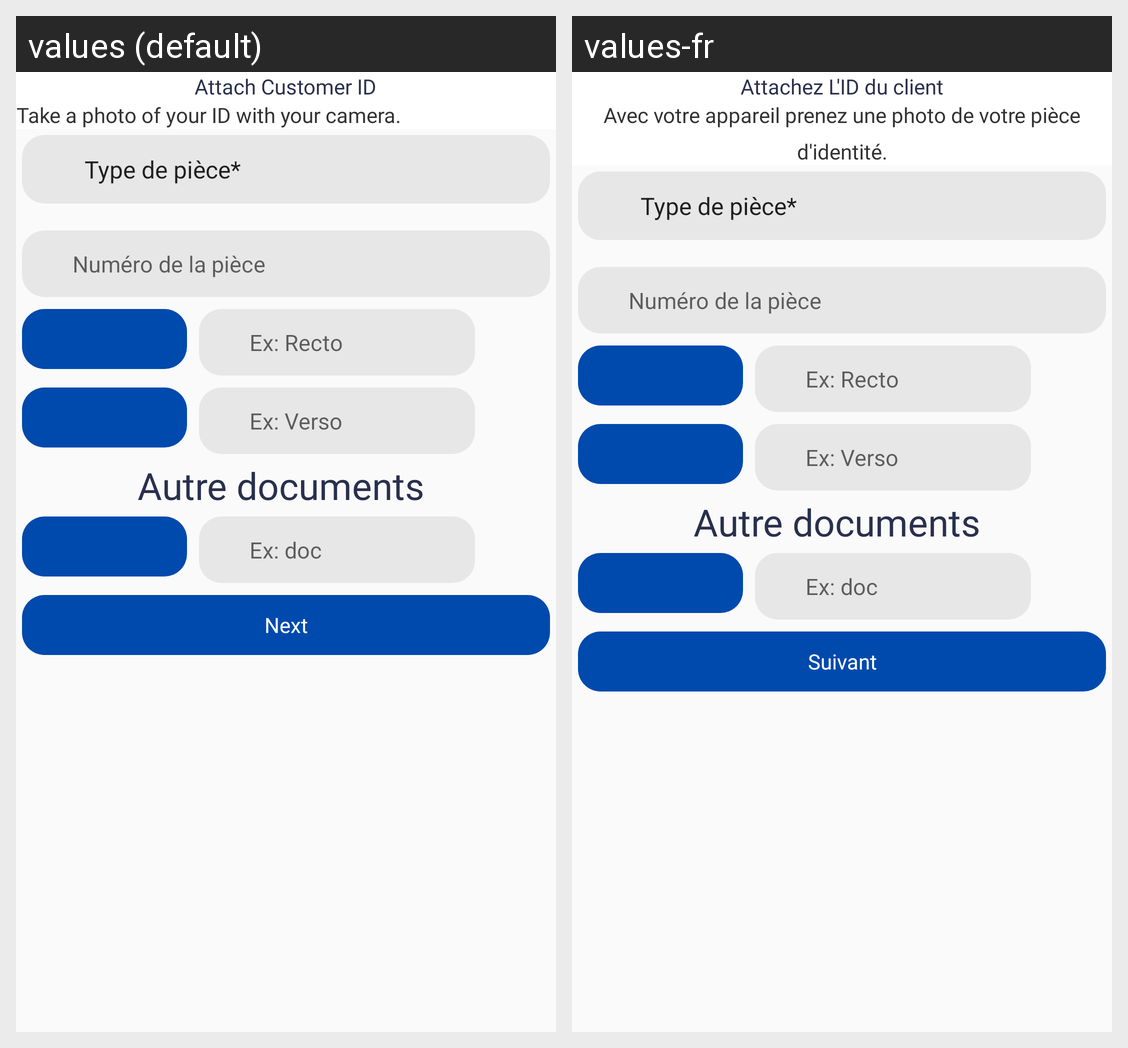

Here is an Android app screen in its default locale and in the app's own translations. Write out the translated-string differences for the strings that appear on this screen.
Android screen res/layout/activity_register_agent_or_branch_doc.xml rendered under 2 locales, left to right: values (default), values-fr. Device: Nexus 5 (rendered at 1080×1920; each locale shown at half size, 540×960, under a caption strip naming it); theme AppTheme.
Strings drawn on this screen, with the default value and each locale's value (text and hints the layout hard-codes, and strings that could not be matched under every locale, appear in the picture but are not listed):

attach_customer_id
  values: Attach Customer ID
  values-fr: Attachez L'ID du client

attach_id_message
  values: Take a photo of your ID with your camera.
  values-fr: Avec votre appareil prenez une photo de votre pièce d'identité.

next
  values: Next
  values-fr: Suivant
